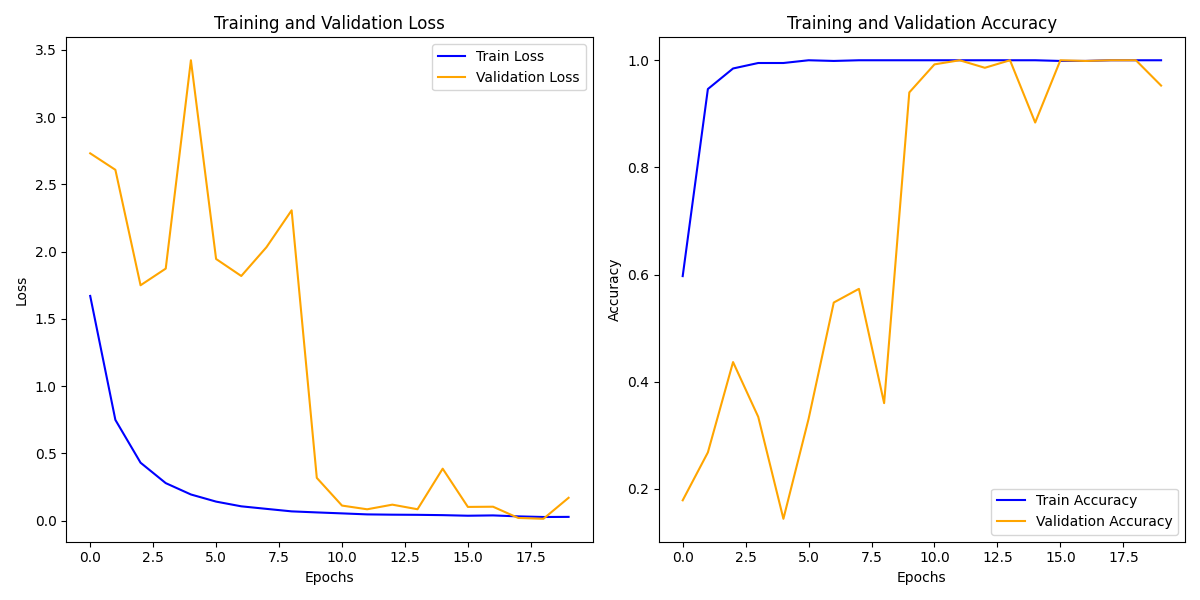

Values plotted in this chart, from the file beside it:
train_loss, train_acc, val_loss, val_acc
1.671, 0.5972, 2.73, 0.1788
0.7494, 0.9463, 2.608, 0.2682
0.4311, 0.9847, 1.75, 0.4368
0.2794, 0.9949, 1.874, 0.3346
0.1949, 0.9949, 3.422, 0.1443
0.1419, 1.0, 1.945, 0.3308
0.1069, 0.9987, 1.819, 0.5479
0.088, 1.0, 2.033, 0.5734
0.06937, 1.0, 2.307, 0.3602
0.06161, 1.0, 0.3183, 0.94
0.05444, 1.0, 0.1125, 0.9923
0.04692, 1.0, 0.08484, 1.0
0.04478, 1.0, 0.1193, 0.986
0.0437, 1.0, 0.08519, 1.0
0.04135, 1.0, 0.3867, 0.8838
0.03701, 0.9987, 0.1024, 1.0
0.03937, 0.9987, 0.104, 0.9987
0.03213, 1.0, 0.02046, 1.0
0.02755, 1.0, 0.0142, 1.0
0.02843, 1.0, 0.1703, 0.9527
